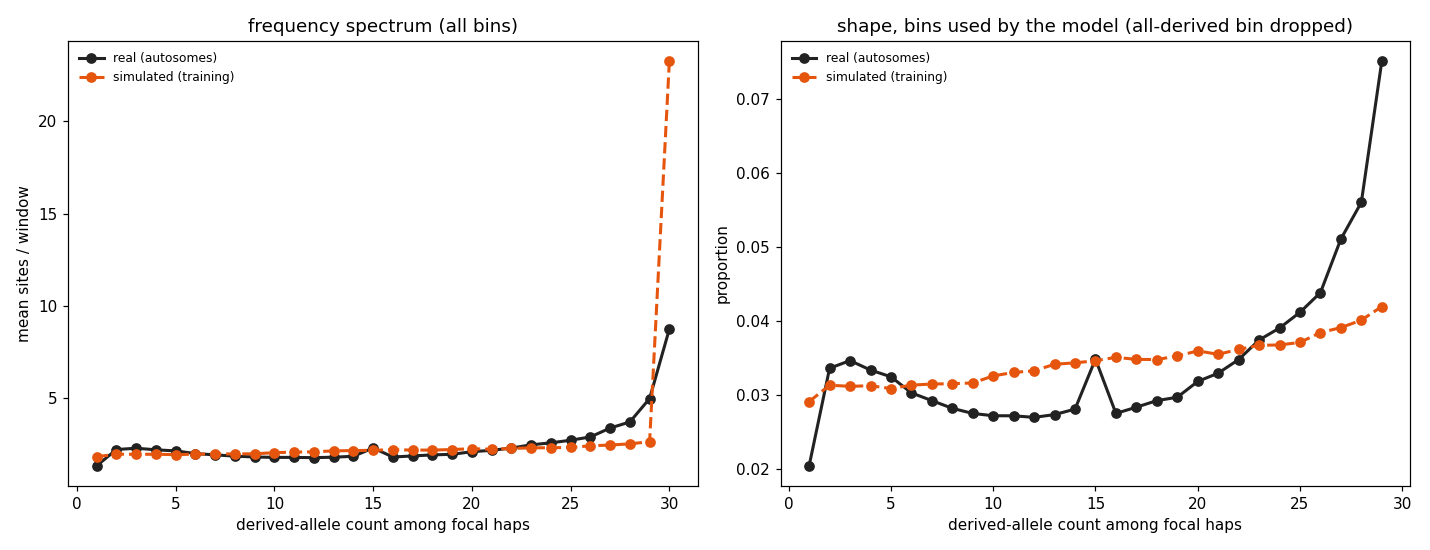

Values plotted in this chart, from the file beside it:
derived_count	sim_mean_sites	real_mean_sites	used_by_model
1	1.844	1.36	True
2	1.985	2.235	True
3	1.975	2.304	True
4	1.98	2.219	True
5	1.956	2.159	True
6	1.985	2.015	True
7	1.995	1.945	True
8	1.997	1.876	True
9	2.004	1.83	True
10	2.064	1.809	True
11	2.094	1.808	True
12	2.108	1.794	True
13	2.164	1.819	True
14	2.176	1.868	True
15	2.194	2.317	True
16	2.223	1.83	True
17	2.205	1.886	True
18	2.204	1.945	True
19	2.234	1.975	True
20	2.278	2.117	True
21	2.249	2.191	True
22	2.291	2.314	True
23	2.326	2.489	True
24	2.329	2.597	True
25	2.35	2.738	True
26	2.435	2.915	True
27	2.477	3.396	True
28	2.541	3.726	True
29	2.657	4.993	True
30	23.24	8.75	False
